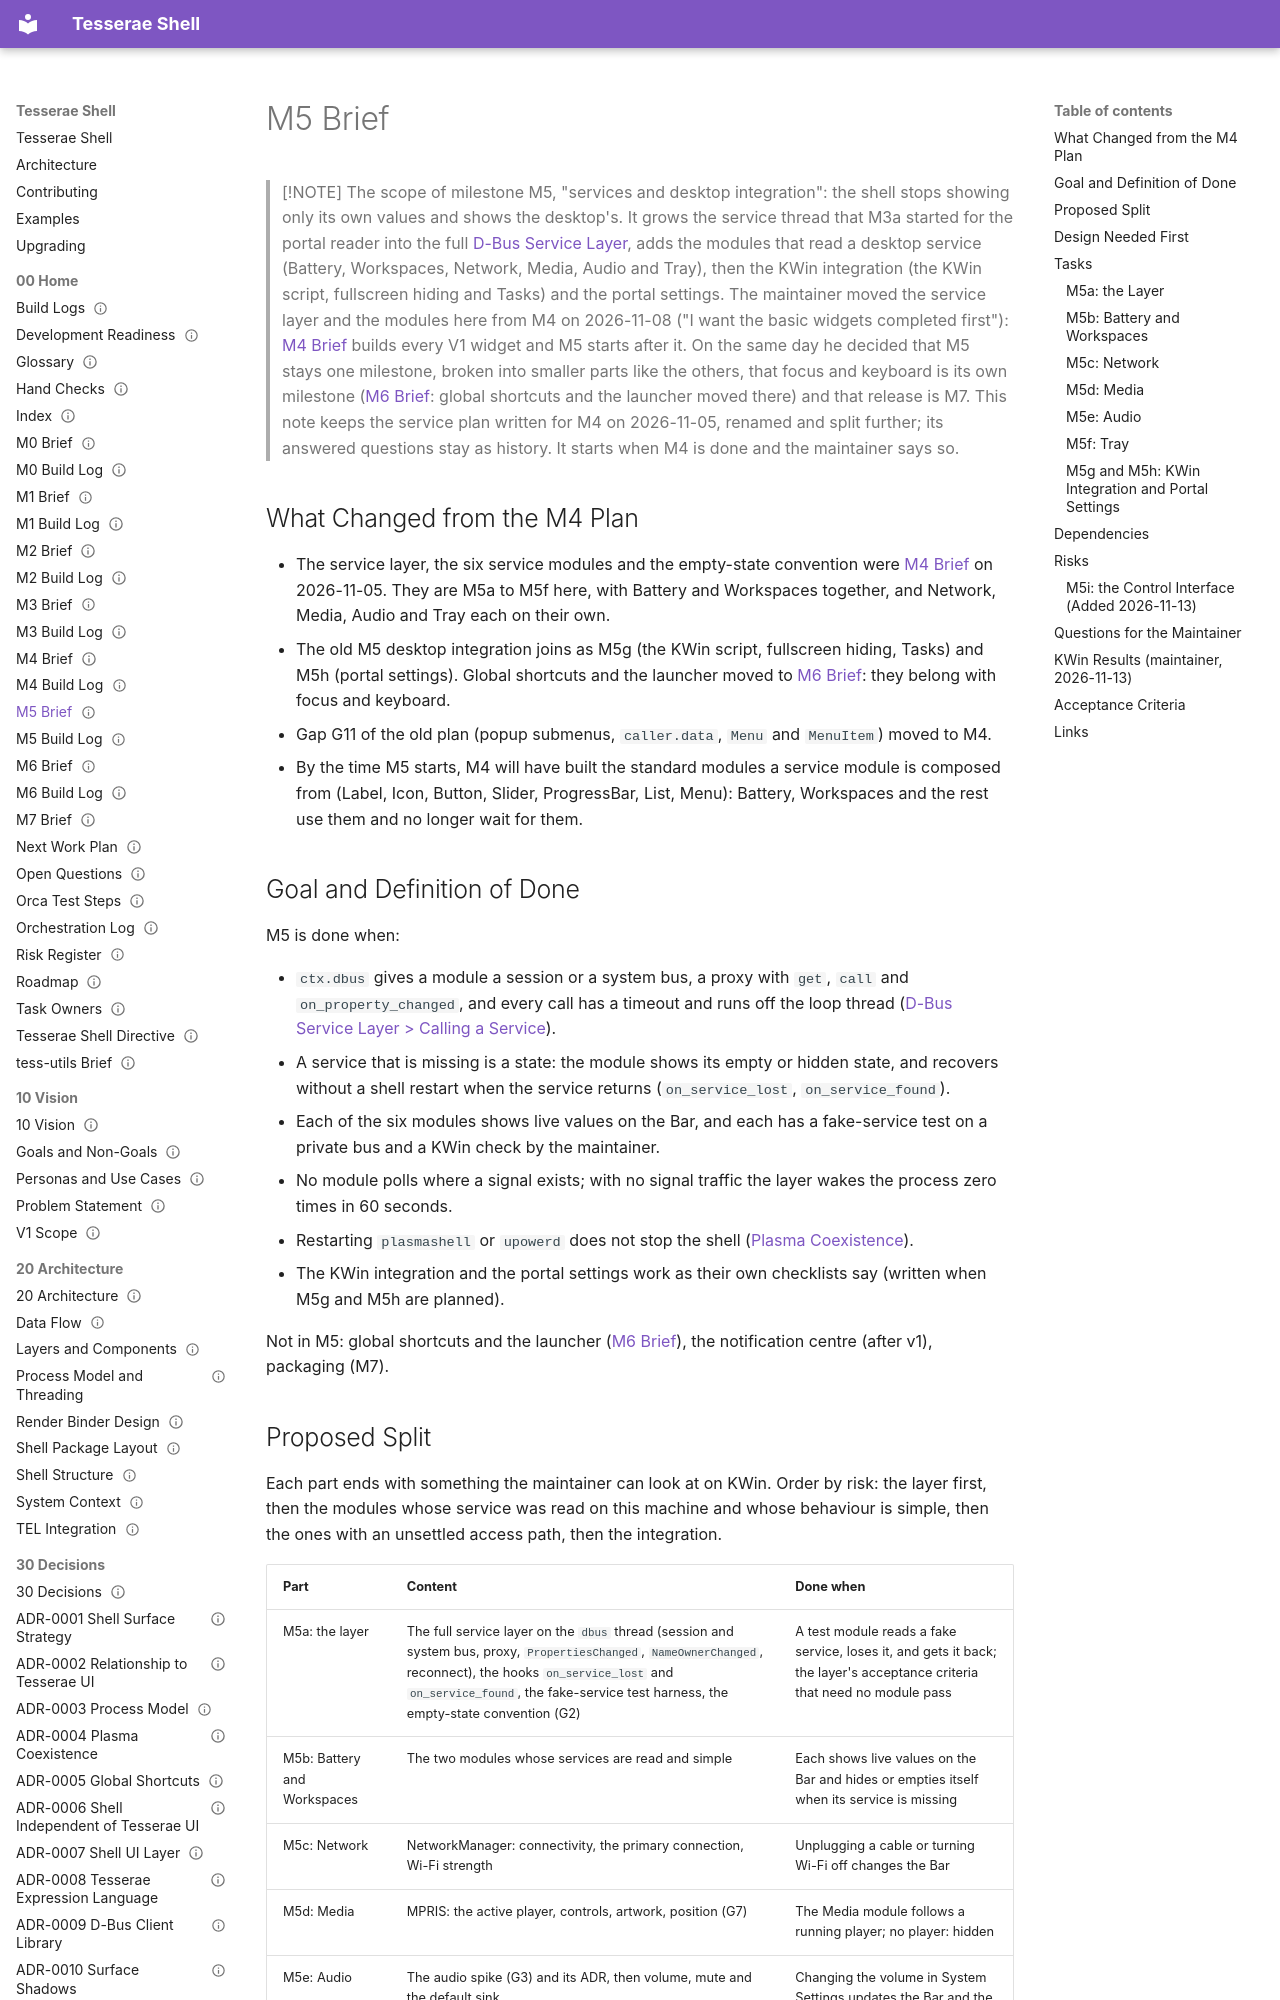

repository: mindderivative/tess-shell · page: 00 Home/M5 Brief/index.html · generator: mkdocs

---
title: M5 Brief
aliases: [M5, Services Brief, Shell M5]
type: moc
status: draft
owner: phil
created: 2026-11-08
updated: 2026-11-13
tags: [moc, roadmap, brief]
---

# M5 Brief

> [!NOTE]
> The scope of milestone M5, "services and desktop integration": the shell stops showing only its own values and shows the desktop's. It grows the service thread that M3a started for the portal reader into the full [D-Bus Service Layer](../40%20Specifications/Integration/D-Bus%20Service%20Layer.md), adds the modules that read a desktop service (Battery, Workspaces, Network, Media, Audio and Tray), then the KWin integration (the KWin script, fullscreen hiding and Tasks) and the portal settings. The maintainer moved the service layer and the modules here from M4 on 2026-11-08 ("I want the basic widgets completed first"): [M4 Brief](M4%20Brief.md) builds every V1 widget and M5 starts after it. On the same day he decided that M5 stays one milestone, broken into smaller parts like the others, that focus and keyboard is its own milestone ([M6 Brief](M6%20Brief.md): global shortcuts and the launcher moved there) and that release is M7. This note keeps the service plan written for M4 on 2026-11-05, renamed and split further; its answered questions stay as history. It starts when M4 is done and the maintainer says so.

## What Changed from the M4 Plan

- The service layer, the six service modules and the empty-state convention were [M4 Brief](M4%20Brief.md) on 2026-11-05. They are M5a to M5f here, with Battery and Workspaces together, and Network, Media, Audio and Tray each on their own.
- The old M5 desktop integration joins as M5g (the KWin script, fullscreen hiding, Tasks) and M5h (portal settings). Global shortcuts and the launcher moved to [M6 Brief](M6%20Brief.md): they belong with focus and keyboard.
- Gap G11 of the old plan (popup submenus, `caller.data`, `Menu` and `MenuItem`) moved to M4.
- By the time M5 starts, M4 will have built the standard modules a service module is composed from (Label, Icon, Button, Slider, ProgressBar, List, Menu): Battery, Workspaces and the rest use them and no longer wait for them.

## Goal and Definition of Done

M5 is done when:

- `ctx.dbus` gives a module a session or a system bus, a proxy with `get`, `call` and `on_property_changed`, and every call has a timeout and runs off the loop thread ([D-Bus Service Layer > Calling a Service](../40%20Specifications/Integration/D-Bus%20Service%20Layer.md#calling-a-service)).
- A service that is missing is a state: the module shows its empty or hidden state, and recovers without a shell restart when the service returns (`on_service_lost`, `on_service_found`).
- Each of the six modules shows live values on the Bar, and each has a fake-service test on a private bus and a KWin check by the maintainer.
- No module polls where a signal exists; with no signal traffic the layer wakes the process zero times in 60 seconds.
- Restarting `plasmashell` or `upowerd` does not stop the shell ([Plasma Coexistence](../40%20Specifications/Integration/Plasma%20Coexistence.md)).
- The KWin integration and the portal settings work as their own checklists say (written when M5g and M5h are planned).

Not in M5: global shortcuts and the launcher ([M6 Brief](M6%20Brief.md)), the notification centre (after v1), packaging (M7).
